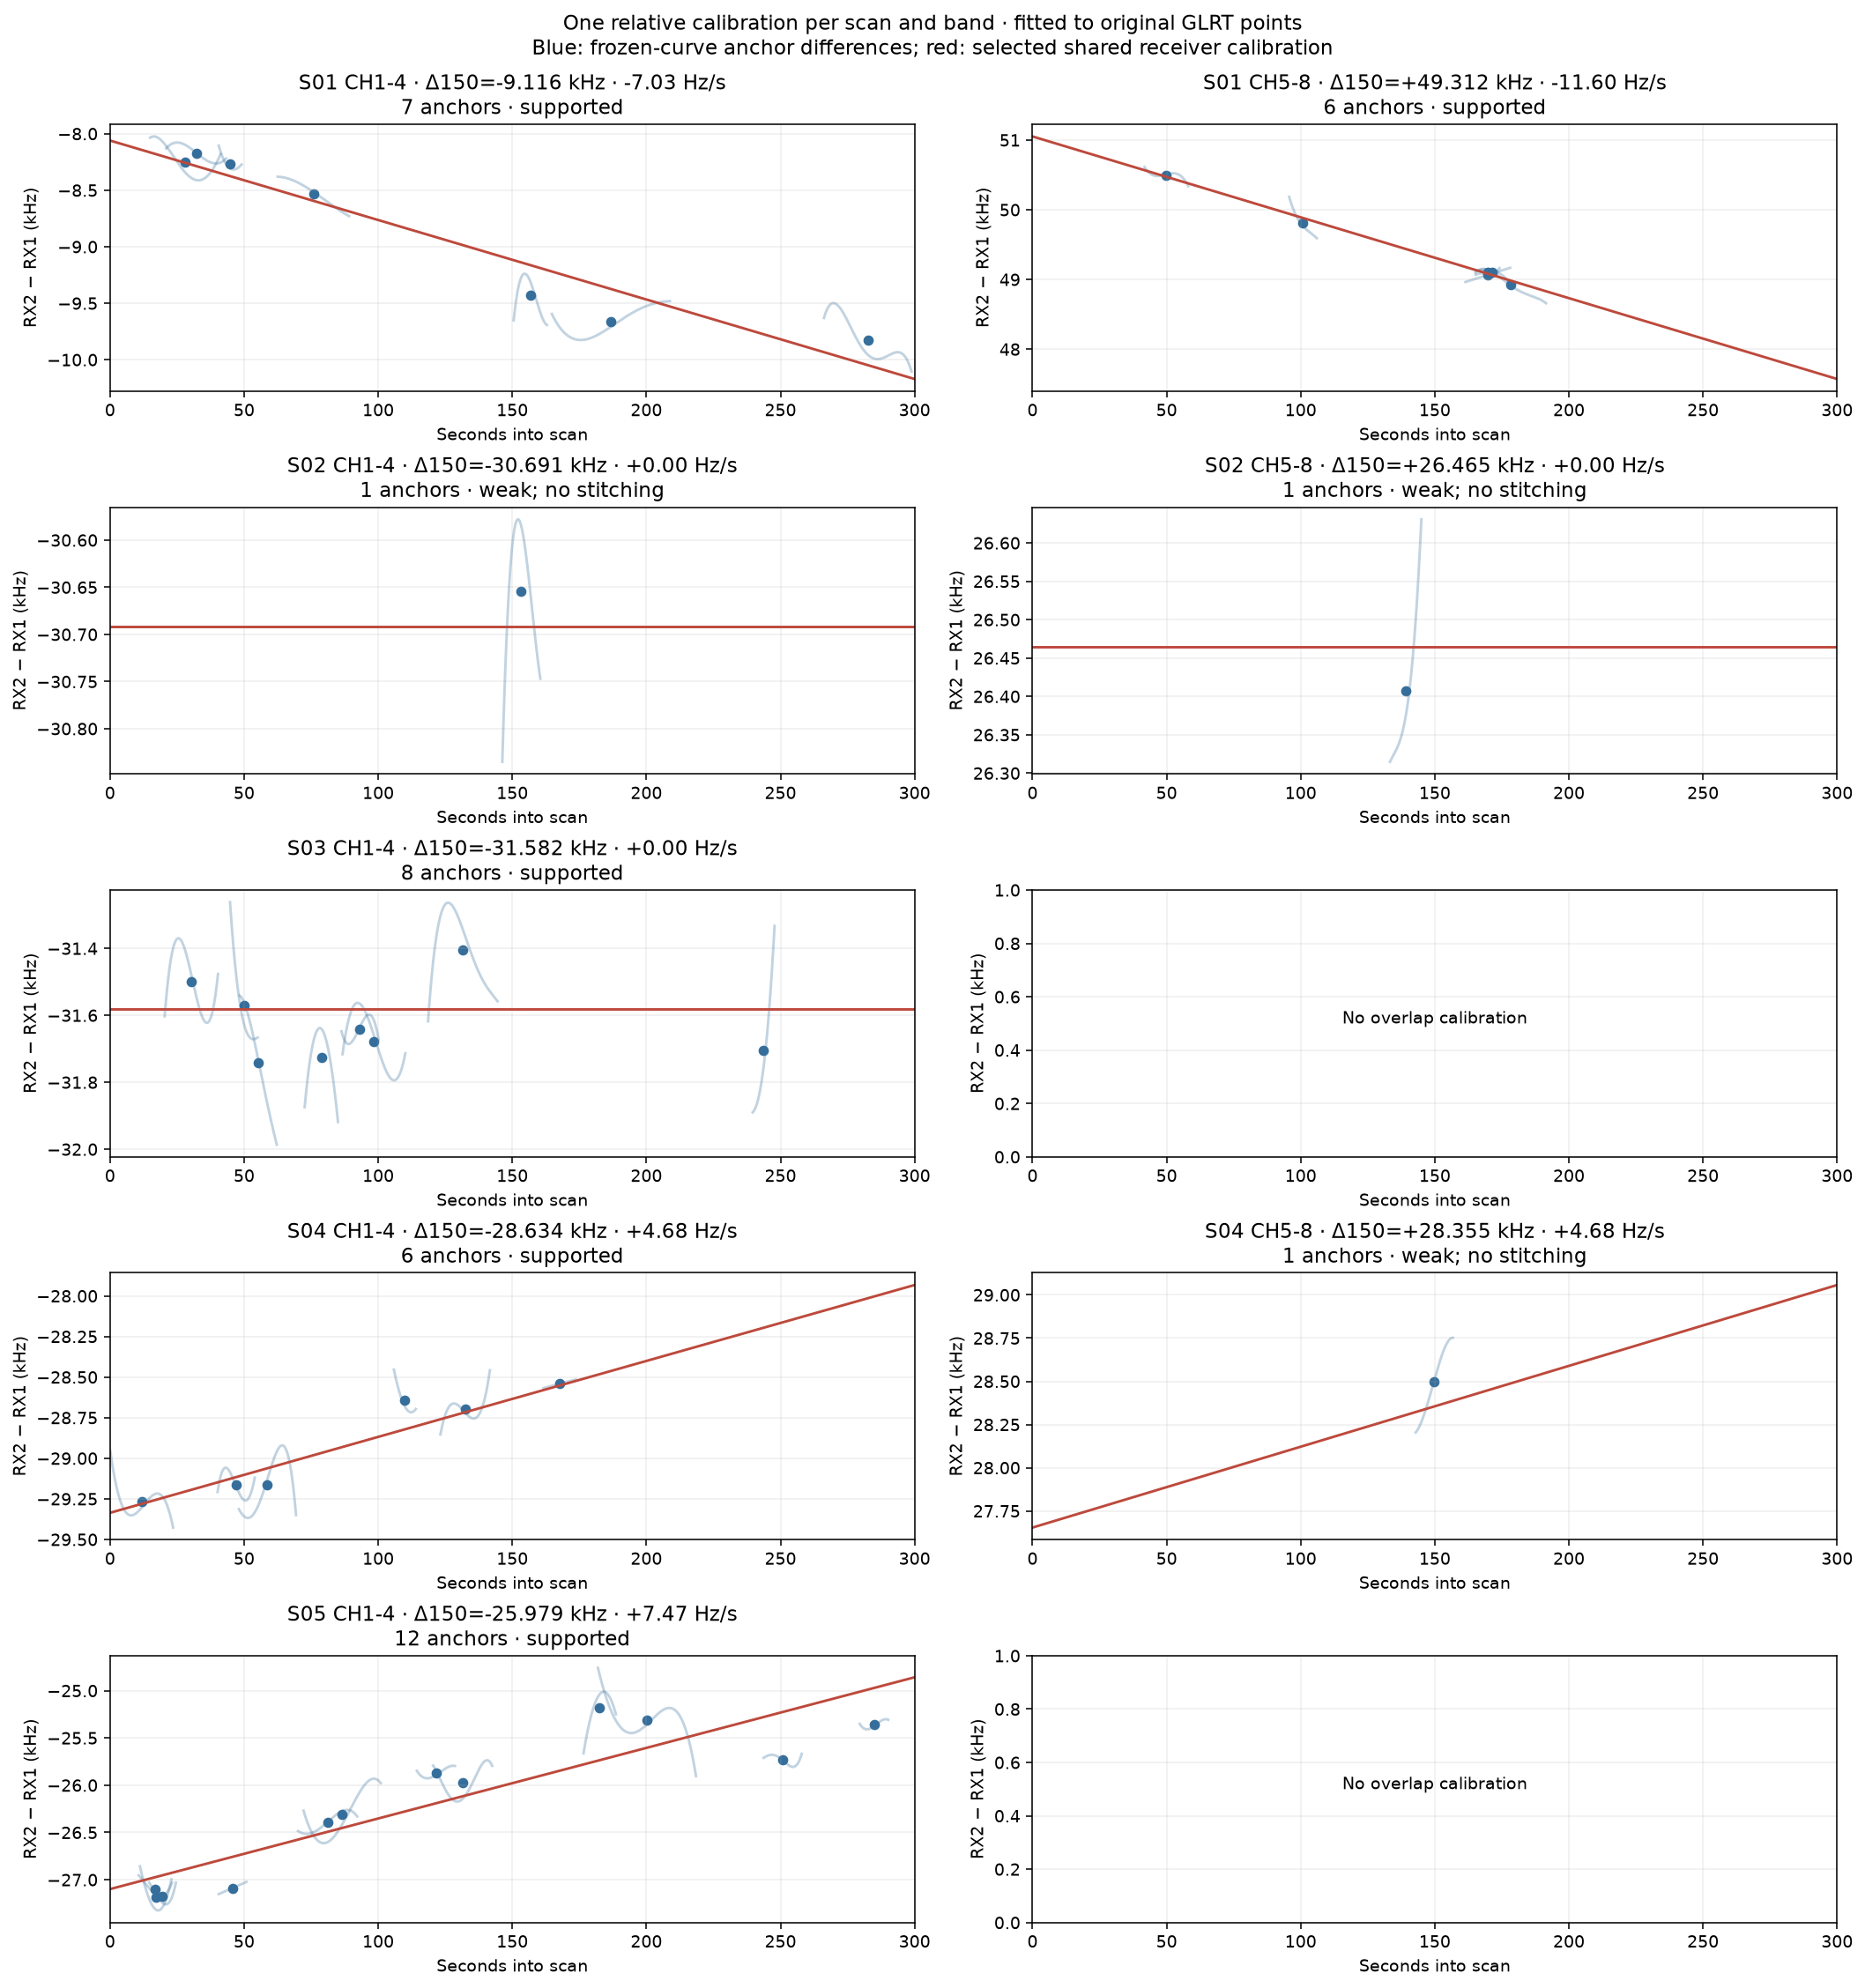

The file beside this chart, header and first rows:
source_id, bank, family, offset_at_150s_hz, relative_drift_hz_s, conditional_offset_se_hz, conditional_drift_se_hz_s, conditional_max_endpoint_se_hz, anchors, channels, anchor_center_span_s, strong_calibration, core_observations
S01, CH1-4, band_drift, -9116, -7.034, 16.1, 0.1636, 31.11, 7, 3, 254.4, True, 391
S01, CH5-8, band_drift, 49312, -11.6, 24.31, 0.4547, 78.35, 6, 4, 128.4, True, 180
S02, CH1-4, constant, -30691, 0.0, 49.19, 0.0, 49.19, 1, 1, 0.0, False, 38
S02, CH5-8, constant, 26465, 0.0, 100.5, 0.0, 100.5, 1, 1, 0.0, False, 10
S03, CH1-4, constant, -31582, 0.0, 20.05, 0.0, 20.05, 8, 3, 213.4, True, 246
S04, CH1-4, shared_drift, -28634, 4.677, 42.02, 0.4464, 104, 6, 4, 155.8, True, 169
S04, CH5-8, shared_drift, 28355, 4.677, 100.9, 0.4464, 121.6, 1, 1, 0.0, False, 13
S05, CH1-4, shared_drift, -25979, 7.467, 16.26, 0.1893, 37.93, 12, 4, 268, True, 440
